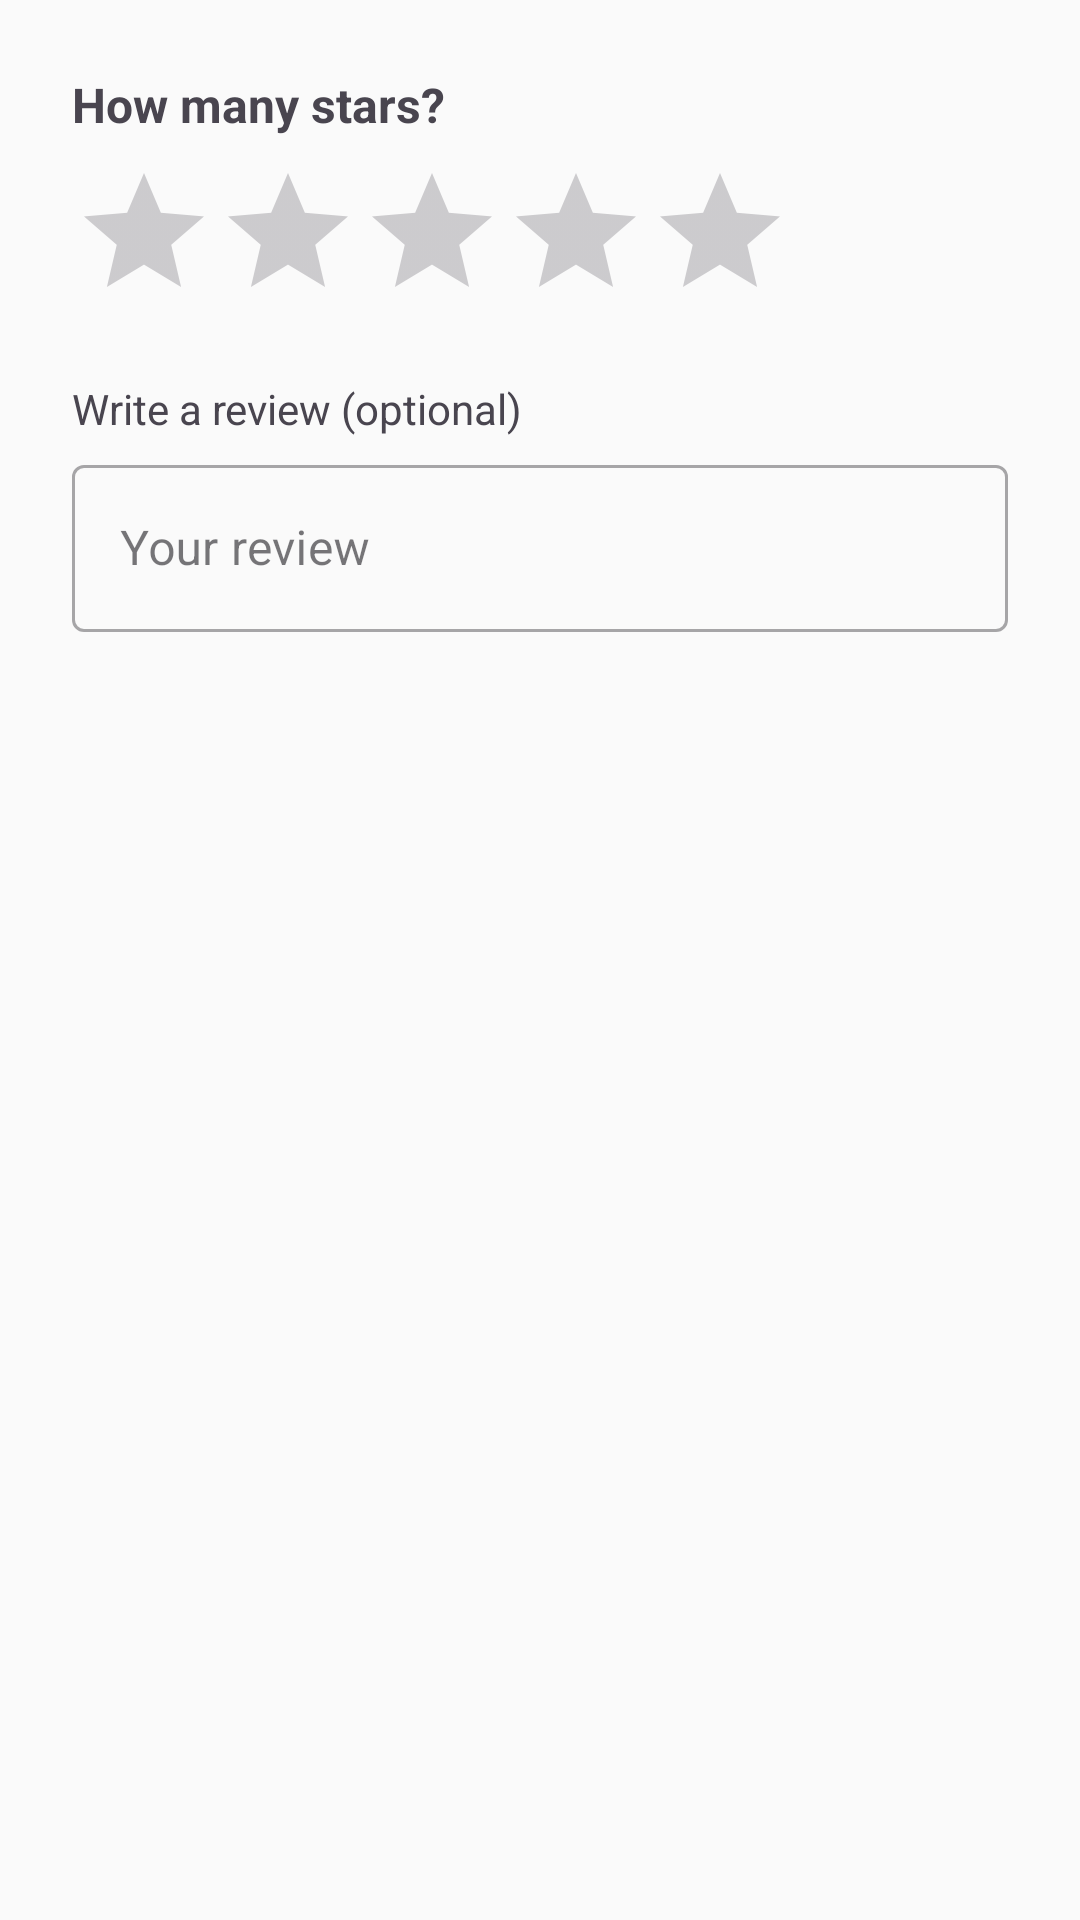

The Android layout XML behind this screen, and the referenced resources:
<!-- AndroidManifest.xml: application theme Theme.RecipeMasterPro -->
<!-- res/layout/dialog_rate_recipe.xml -->
<?xml version="1.0" encoding="utf-8"?>
<LinearLayout xmlns:android="http://schemas.android.com/apk/res/android"
    android:layout_width="match_parent"
    android:layout_height="wrap_content"
    android:orientation="vertical"
    android:padding="24dp">

    <TextView
        android:layout_width="wrap_content"
        android:layout_height="wrap_content"
        android:text="How many stars?"
        android:textSize="16sp"
        android:textStyle="bold"
        android:layout_marginBottom="8dp"/>

    <RatingBar
        android:id="@+id/dialogRatingBar"
        android:layout_width="wrap_content"
        android:layout_height="wrap_content"
        android:numStars="5"
        android:stepSize="0.5"
        android:layout_marginBottom="16dp"/>

    <TextView
        android:layout_width="wrap_content"
        android:layout_height="wrap_content"
        android:text="Write a review (optional)"
        android:textSize="14sp"
        android:layout_marginBottom="4dp"/>

    <com.google.android.material.textfield.TextInputLayout
        android:layout_width="match_parent"
        android:layout_height="wrap_content"
        style="@style/Widget.MaterialComponents.TextInputLayout.OutlinedBox">

        <com.google.android.material.textfield.TextInputEditText
            android:id="@+id/reviewInput"
            android:layout_width="match_parent"
            android:layout_height="wrap_content"
            android:hint="Your review"
            android:maxLines="3"
            android:inputType="textMultiLine"/>
    </com.google.android.material.textfield.TextInputLayout>

</LinearLayout>
<!-- resources referenced by this layout -->
<resources>
  <style name="Theme.RecipeMasterPro" parent="Base.Theme.RecipeMasterPro" />
  <style name="Base.Theme.RecipeMasterPro" parent="Theme.Material3.DayNight.NoActionBar">
          
          <item name="colorPrimary">@color/primary</item>
          <item name="colorPrimaryVariant">@color/primary_dark</item>
          <item name="colorOnPrimary">@color/white</item>
  
          <item name="colorSecondary">@color/secondary</item>
          <item name="colorSecondaryVariant">@color/secondary_dark</item>
          <item name="colorOnSecondary">@color/white</item>
  
          <item name="android:windowBackground">@color/background</item>
          <item name="android:statusBarColor">@color/primary_dark</item>
      </style>
  <color name="primary">#FF5722</color>
  <color name="primary_dark">#E64A19</color>
  <color name="white">#FFFFFFFF</color>
  <color name="secondary">#4CAF50</color>
  <color name="secondary_dark">#388E3C</color>
  <color name="background">#FAFAFA</color>
</resources>
